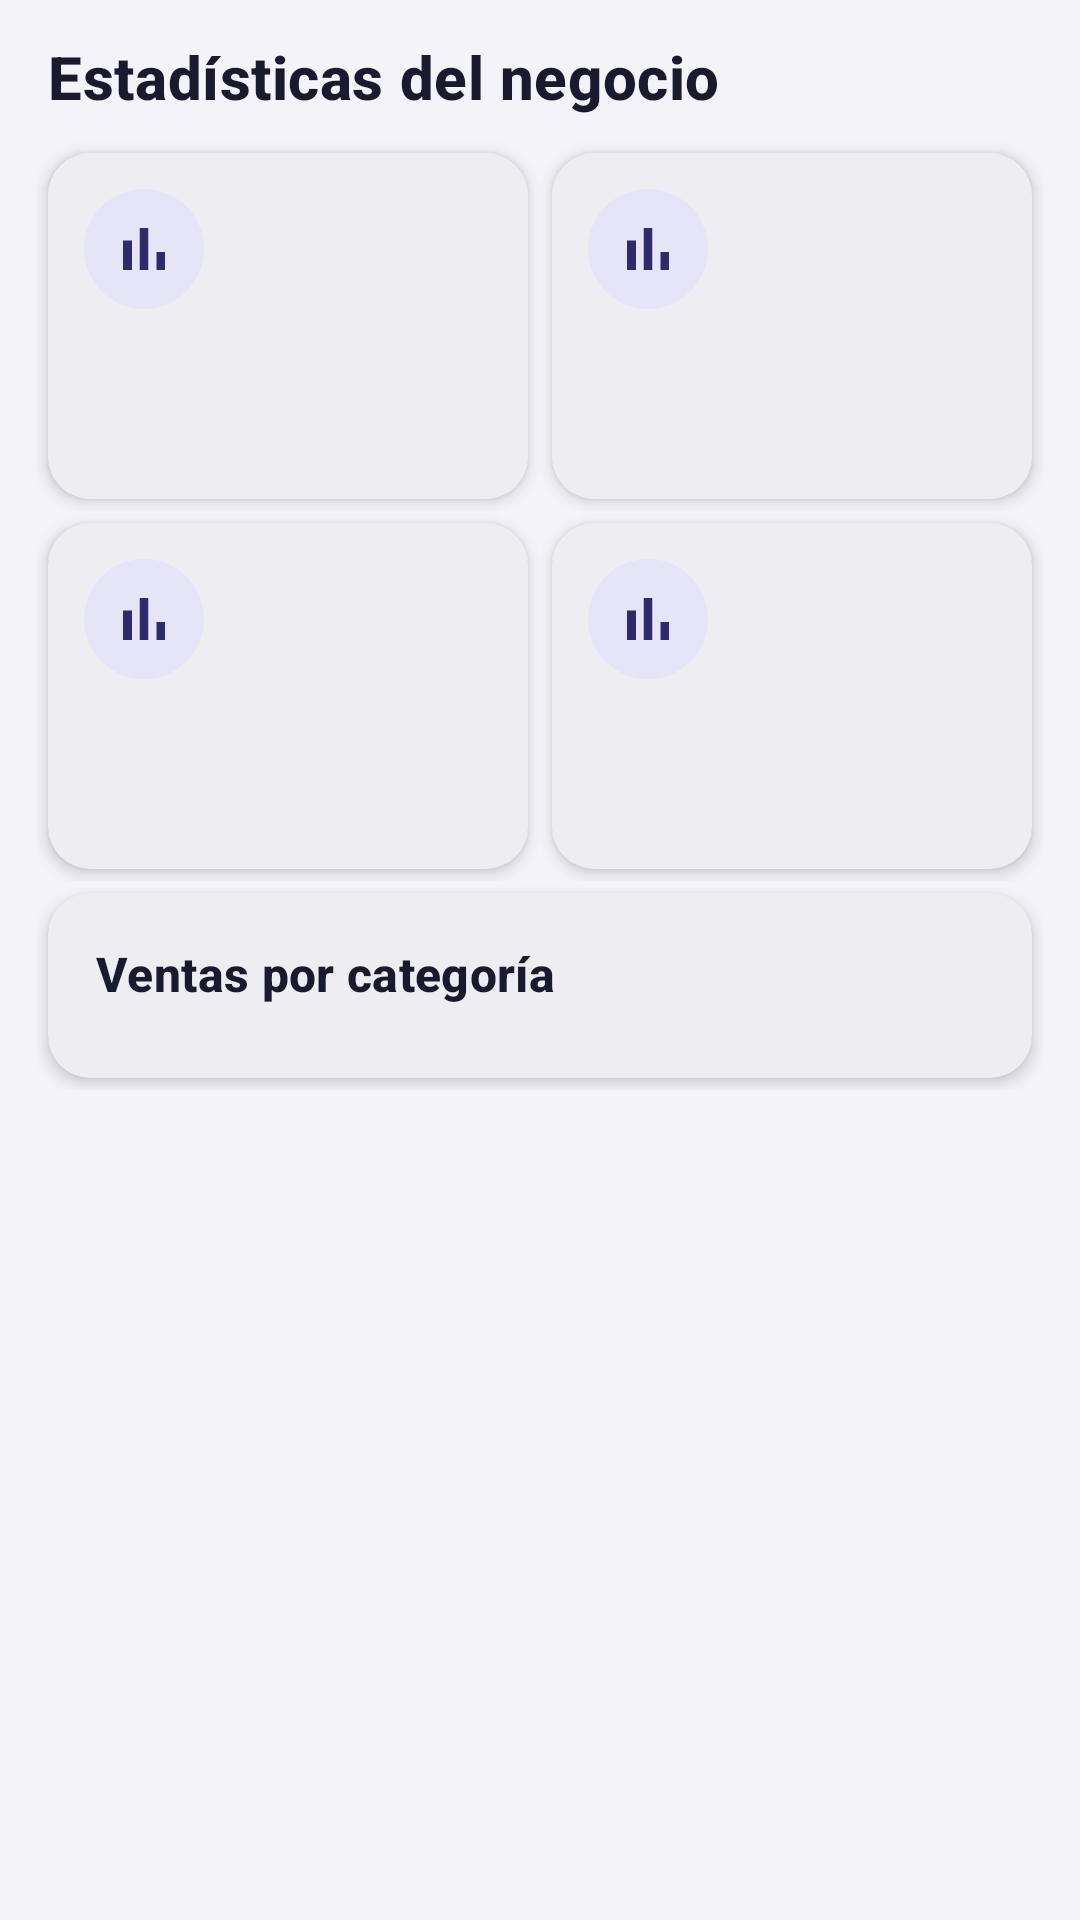

Reconstruct the res/layout file that produces this screen, plus the resources it refers to.
<!-- AndroidManifest.xml: application theme Theme.TechNova -->
<!-- res/layout/fragment_admin_metrics.xml -->
<?xml version="1.0" encoding="utf-8"?>
<androidx.core.widget.NestedScrollView xmlns:android="http://schemas.android.com/apk/res/android"
    android:layout_width="match_parent"
    android:layout_height="match_parent">

    <LinearLayout
        android:layout_width="match_parent"
        android:layout_height="wrap_content"
        android:orientation="vertical"
        android:padding="@dimen/space_m">

        <TextView
            style="@style/Text.TechNova.Title"
            android:layout_width="wrap_content"
            android:layout_height="wrap_content"
            android:layout_marginStart="@dimen/space_xs"
            android:layout_marginBottom="@dimen/space_s"
            android:text="@string/section_business_stats" />

        <LinearLayout
            android:layout_width="match_parent"
            android:layout_height="wrap_content"
            android:orientation="horizontal">

            <include android:id="@+id/statSellers" layout="@layout/layout_stat_card" />

            <include android:id="@+id/statClients" layout="@layout/layout_stat_card" />
        </LinearLayout>

        <LinearLayout
            android:layout_width="match_parent"
            android:layout_height="wrap_content"
            android:orientation="horizontal">

            <include android:id="@+id/statOrders" layout="@layout/layout_stat_card" />

            <include android:id="@+id/statAppStatus" layout="@layout/layout_stat_card" />
        </LinearLayout>

        <com.google.android.material.card.MaterialCardView
            android:layout_width="match_parent"
            android:layout_height="wrap_content"
            android:layout_margin="@dimen/space_xs">

            <LinearLayout
                android:id="@+id/layoutCategories"
                android:layout_width="match_parent"
                android:layout_height="wrap_content"
                android:orientation="vertical"
                android:padding="@dimen/space_l">

                <TextView
                    style="@style/Text.TechNova.Subtitle"
                    android:layout_width="wrap_content"
                    android:layout_height="wrap_content"
                    android:layout_marginBottom="@dimen/space_s"
                    android:text="@string/section_sales_by_category" />
                
            </LinearLayout>
        </com.google.android.material.card.MaterialCardView>
    </LinearLayout>
</androidx.core.widget.NestedScrollView>
<!-- res/layout/layout_stat_card.xml (included above) -->
<?xml version="1.0" encoding="utf-8"?>
<com.google.android.material.card.MaterialCardView xmlns:android="http://schemas.android.com/apk/res/android"
    android:layout_width="0dp"
    android:layout_height="wrap_content"
    android:layout_margin="@dimen/space_xs"
    android:layout_weight="1">

    <LinearLayout
        android:layout_width="match_parent"
        android:layout_height="wrap_content"
        android:minHeight="@dimen/stat_card_min_height"
        android:orientation="vertical"
        android:padding="@dimen/space_m">

        <ImageView
            android:id="@+id/ivStatIcon"
            android:layout_width="@dimen/icon_l"
            android:layout_height="@dimen/icon_l"
            android:background="@drawable/bg_icon_circle"
            android:importantForAccessibility="no"
            android:padding="@dimen/space_s"
            android:src="@drawable/ic_chart" />

        <TextView
            android:id="@+id/tvStatValue"
            style="@style/Text.TechNova.StatValue"
            android:layout_width="wrap_content"
            android:layout_height="wrap_content"
            android:layout_marginTop="@dimen/space_s" />

        <TextView
            android:id="@+id/tvStatLabel"
            style="@style/Text.TechNova.Caption"
            android:layout_width="wrap_content"
            android:layout_height="wrap_content" />
    </LinearLayout>
</com.google.android.material.card.MaterialCardView>
<!-- resources referenced by this layout -->
<resources>
  <dimen name="icon_l">40dp</dimen>
  <dimen name="space_l">16dp</dimen>
  <dimen name="space_m">12dp</dimen>
  <dimen name="space_s">8dp</dimen>
  <dimen name="space_xs">4dp</dimen>
  <dimen name="stat_card_min_height">96dp</dimen>
  <!-- drawable bg_icon_circle (drawable) -->
  <?xml version="1.0" encoding="utf-8"?>
  <shape xmlns:android="http://schemas.android.com/apk/res/android" android:shape="oval">
      <solid android:color="@color/tn_indigo_light" />
  </shape>
  <!-- drawable ic_chart (drawable) -->
  <?xml version="1.0" encoding="utf-8"?>
  <vector xmlns:android="http://schemas.android.com/apk/res/android"
      android:width="24dp"
      android:height="24dp"
      android:viewportWidth="24"
      android:viewportHeight="24">
      <path
          android:fillColor="@color/tn_indigo"
          android:pathData="M5,9.2h3V19H5zM10.6,5h2.8v14h-2.8zM16.2,13H19v6h-2.8z" />
  </vector>
  <string name="section_business_stats">Estadísticas del negocio</string>
  <string name="section_sales_by_category">Ventas por categoría</string>
  <style name="Text.TechNova.Caption" parent="TextAppearance.Material3.BodySmall">
          <item name="android:textSize">@dimen/text_caption</item>
          <item name="android:textColor">@color/tn_text_secondary</item>
      </style>
  <style name="Text.TechNova.StatValue" parent="TextAppearance.Material3.HeadlineSmall">
          <item name="android:textSize">@dimen/text_title</item>
          <item name="android:textColor">@color/tn_indigo</item>
          <item name="android:textStyle">bold</item>
      </style>
  <style name="Text.TechNova.Subtitle" parent="TextAppearance.Material3.TitleSmall">
          <item name="android:textSize">@dimen/text_subtitle</item>
          <item name="android:textColor">@color/tn_text_primary</item>
          <item name="android:textStyle">bold</item>
      </style>
  <style name="Text.TechNova.Title" parent="TextAppearance.Material3.TitleMedium">
          <item name="android:textSize">@dimen/text_title</item>
          <item name="android:textColor">@color/tn_text_primary</item>
          <item name="android:textStyle">bold</item>
      </style>
  <color name="tn_indigo_light">#E6E4F7</color>
  <color name="tn_indigo">#2E2A6B</color>
  <dimen name="text_caption">12sp</dimen>
  <color name="tn_text_secondary">#5F6077</color>
  <dimen name="text_title">20sp</dimen>
  <dimen name="text_subtitle">16sp</dimen>
  <color name="tn_text_primary">#1A1A2E</color>
  <color name="tn_white">#FFFFFF</color>
  <color name="tn_mint">#12B886</color>
  <color name="tn_mint_light">#D3F5EA</color>
  <color name="tn_coral">#FF6B4A</color>
  <color name="tn_status_error">#E5484D</color>
  <color name="tn_background">#F4F3FA</color>
  <color name="tn_surface">#FFFFFF</color>
  <color name="tn_divider">#DCDBE8</color>
  <color name="tn_indigo_dark">#1C1945</color>
  <style name="Widget.TechNova.TextInput" parent="Widget.Material3.TextInputLayout.OutlinedBox">
          <item name="boxCornerRadiusTopStart">@dimen/radius_m</item>
          <item name="boxCornerRadiusTopEnd">@dimen/radius_m</item>
          <item name="boxCornerRadiusBottomStart">@dimen/radius_m</item>
          <item name="boxCornerRadiusBottomEnd">@dimen/radius_m</item>
          <item name="boxStrokeColor">@color/tn_indigo</item>
          <item name="hintTextColor">@color/tn_indigo</item>
      </style>
  <style name="Widget.TechNova.Card" parent="Widget.Material3.CardView.Elevated">
          <item name="cardCornerRadius">@dimen/radius_m</item>
          <item name="cardElevation">@dimen/card_elevation</item>
          <item name="cardBackgroundColor">@color/tn_surface</item>
      </style>
  <dimen name="button_height">52dp</dimen>
  <dimen name="radius_m">14dp</dimen>
  <dimen name="card_elevation">3dp</dimen>
</resources>
